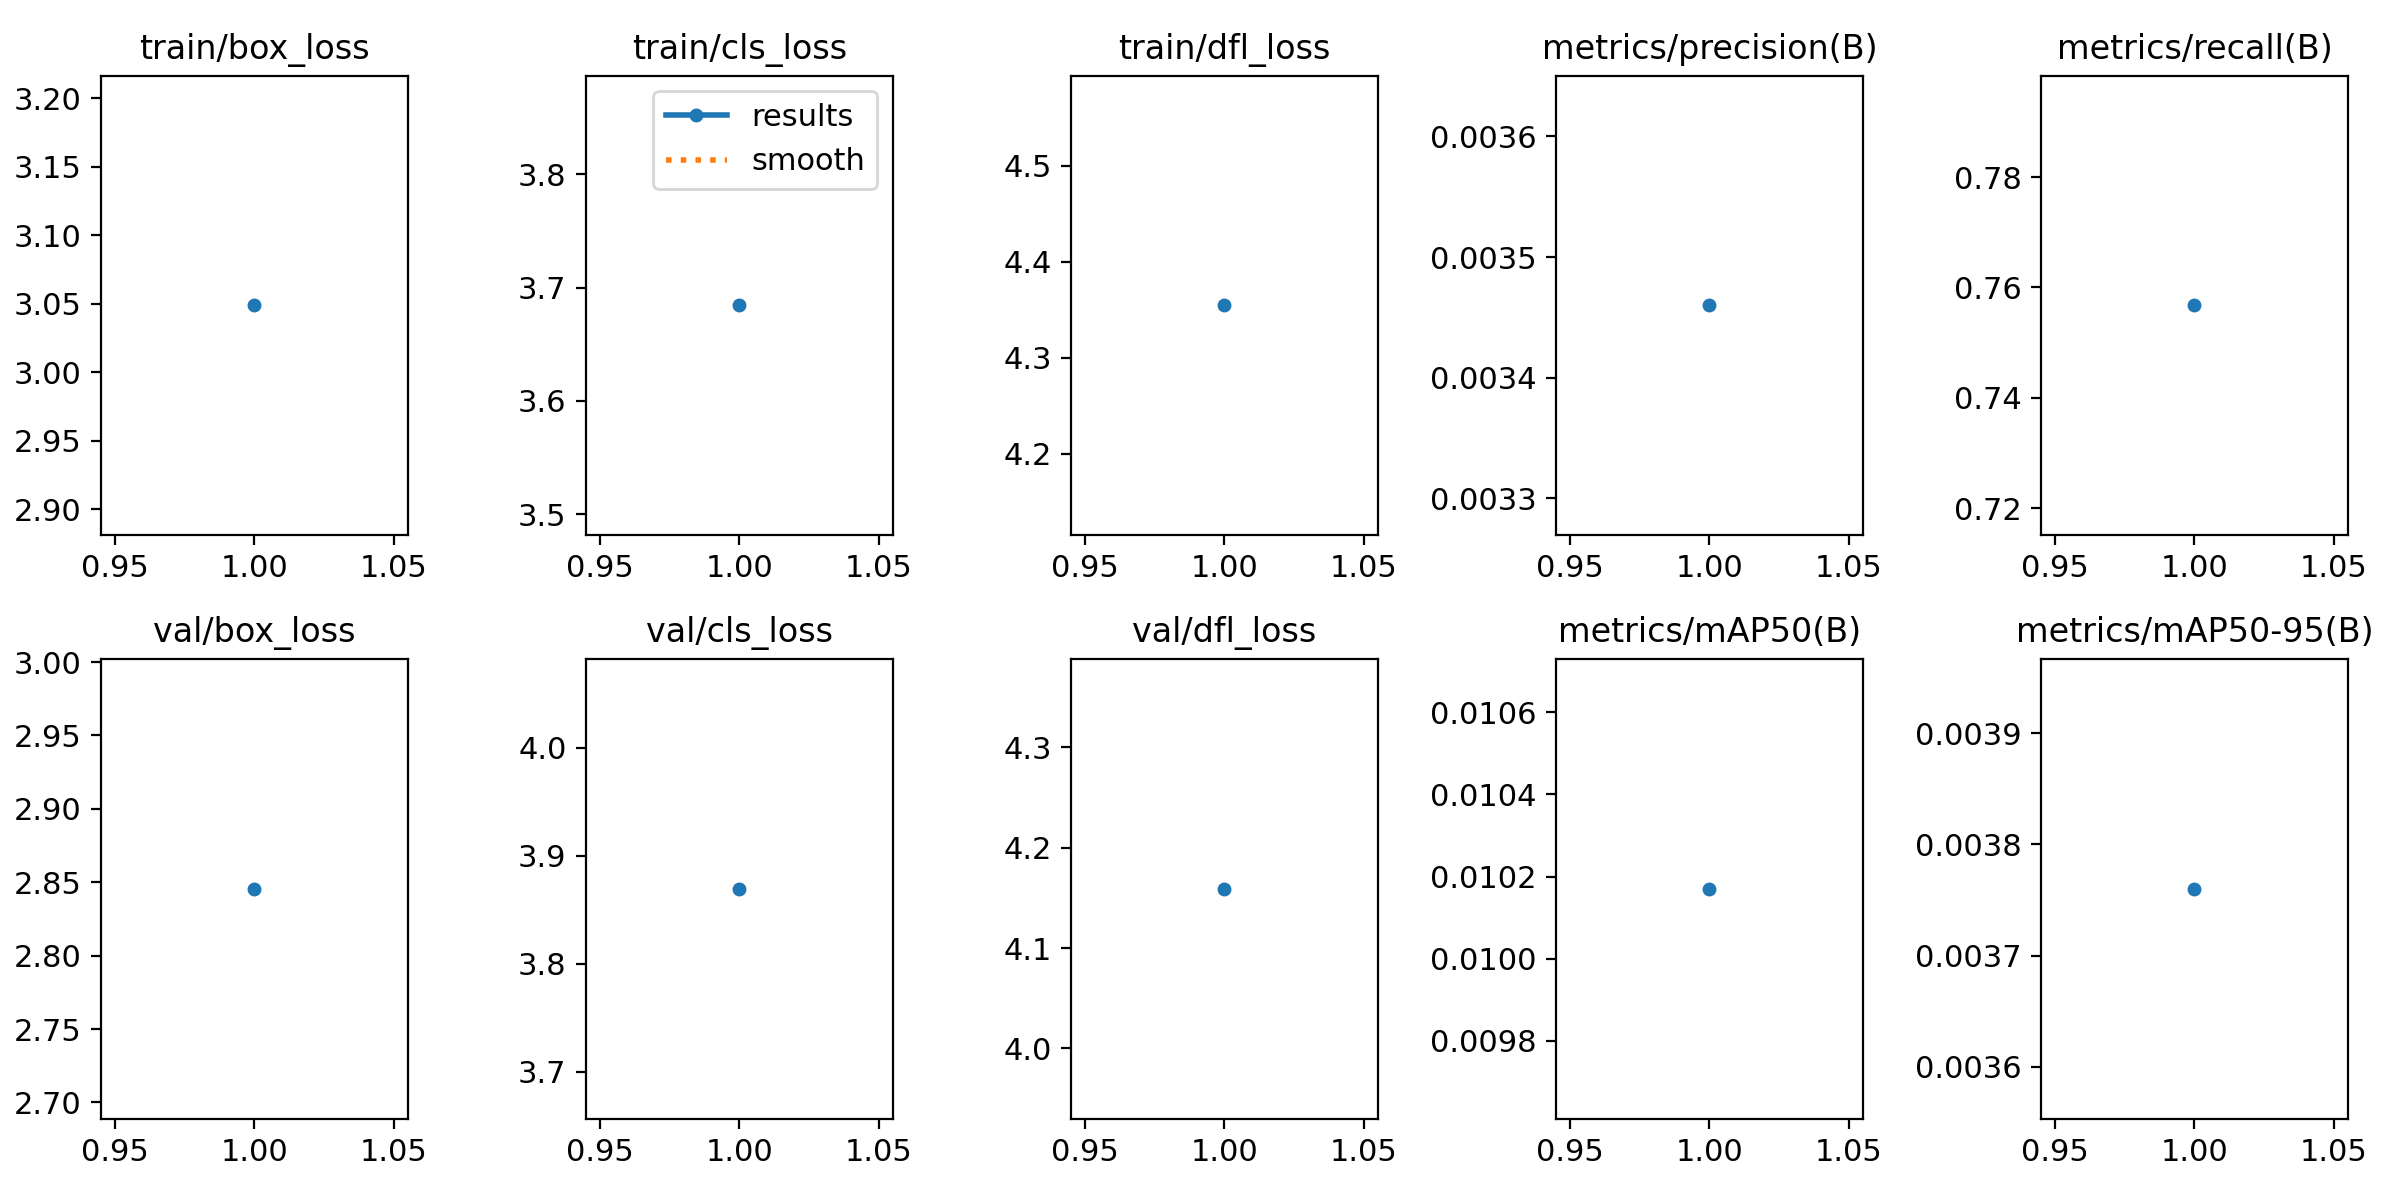

The file beside this chart, header and first rows:
epoch, train/box_loss, train/cls_loss, train/dfl_loss, metrics/precision(B), metrics/recall(B), metrics/mAP50(B), metrics/mAP50-95(B), val/box_loss, val/cls_loss, val/dfl_loss, lr/pg0, lr/pg1, lr/pg2
1, 3.049, 3.684, 4.354, 0.00346, 0.7568, 0.01017, 0.00376, 2.845, 3.869, 4.159, 2e-05, 2e-05, 2e-05
